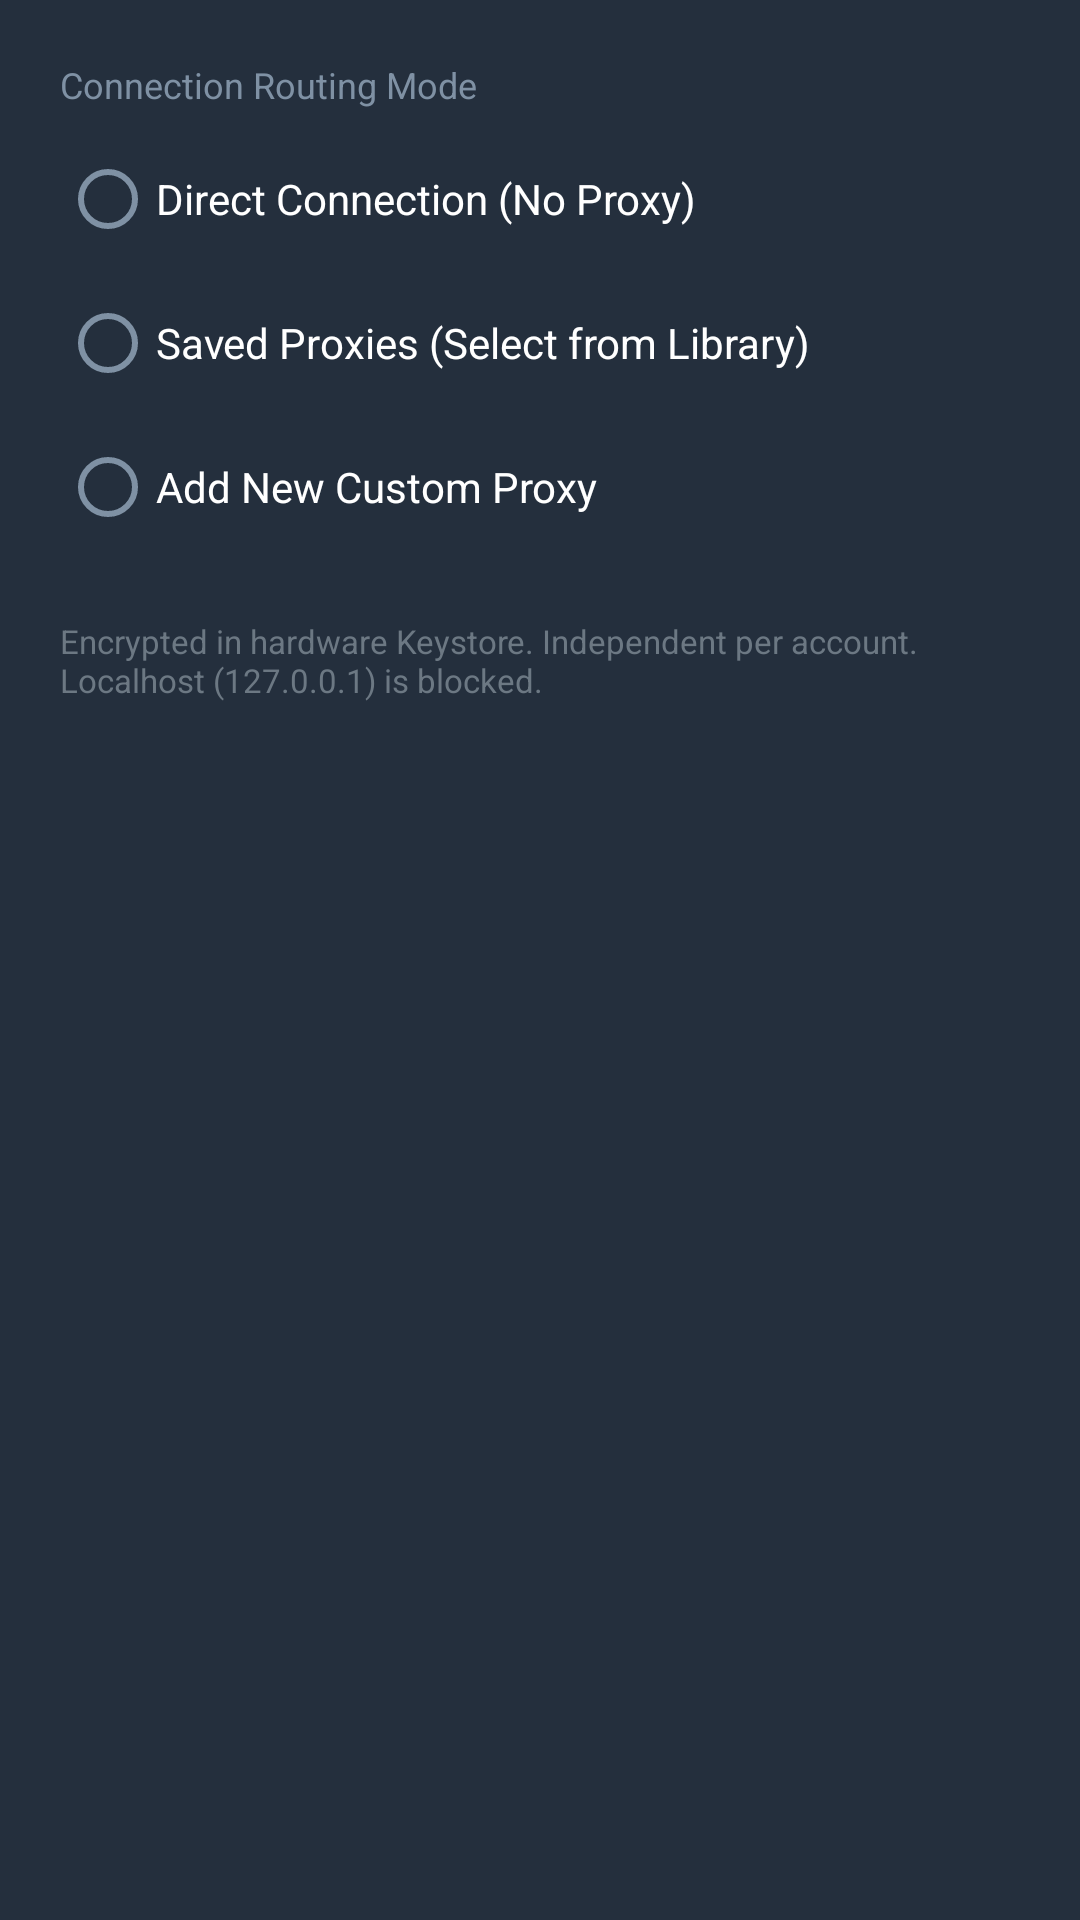

The Android layout XML behind this screen, and the referenced resources:
<!-- AndroidManifest.xml: application theme Theme.NexGram -->
<!-- res/layout/dialog_proxy_config.xml -->
<?xml version="1.0" encoding="utf-8"?>
<ScrollView xmlns:android="http://schemas.android.com/apk/res/android"
    xmlns:app="http://schemas.android.com/apk/res-auto"
    android:layout_width="match_parent"
    android:layout_height="wrap_content"
    android:background="@color/bg_dark_card">

    <LinearLayout
        android:layout_width="match_parent"
        android:layout_height="wrap_content"
        android:orientation="vertical"
        android:padding="20dp">

        <TextView
            android:layout_width="wrap_content"
            android:layout_height="wrap_content"
            android:text="Connection Routing Mode"
            android:textColor="@color/text_secondary"
            android:textSize="12sp"
            android:layout_marginBottom="6dp" />

        
        <RadioGroup
            android:id="@+id/rgRoutingMode"
            android:layout_width="match_parent"
            android:layout_height="wrap_content"
            android:orientation="vertical"
            android:layout_marginBottom="12dp">

            <RadioButton
                android:id="@+id/rbModeDirect"
                android:layout_width="wrap_content"
                android:layout_height="wrap_content"
                android:text="Direct Connection (No Proxy)"
                android:textColor="@color/text_primary" />

            <RadioButton
                android:id="@+id/rbModeSaved"
                android:layout_width="wrap_content"
                android:layout_height="wrap_content"
                android:text="Saved Proxies (Select from Library)"
                android:textColor="@color/text_primary" />

            <RadioButton
                android:id="@+id/rbModeCustom"
                android:layout_width="wrap_content"
                android:layout_height="wrap_content"
                android:text="Add New Custom Proxy"
                android:textColor="@color/text_primary" />
        </RadioGroup>

        
        <LinearLayout
            android:id="@+id/layoutSavedProxiesContainer"
            android:layout_width="match_parent"
            android:layout_height="wrap_content"
            android:orientation="vertical"
            android:visibility="gone"
            android:layout_marginBottom="8dp">

            <TextView
                android:layout_width="wrap_content"
                android:layout_height="wrap_content"
                android:text="Select Saved Proxy"
                android:textColor="@color/text_secondary"
                android:textSize="12sp"
                android:layout_marginBottom="4dp" />

            <Spinner
                android:id="@+id/spSavedProxies"
                android:layout_width="match_parent"
                android:layout_height="48dp"
                android:background="@drawable/bg_auth_input"
                android:paddingStart="8dp"
                android:paddingEnd="8dp"
                android:layout_marginBottom="8dp" />

            <LinearLayout
                android:layout_width="match_parent"
                android:layout_height="wrap_content"
                android:orientation="horizontal"
                android:gravity="center_vertical"
                android:layout_marginBottom="8dp">

                <TextView
                    android:id="@+id/tvSavedProxyInfo"
                    android:layout_width="0dp"
                    android:layout_weight="1"
                    android:layout_height="wrap_content"
                    android:text="No saved proxy selected"
                    android:textColor="@color/text_secondary"
                    android:textSize="12sp" />

                <Button
                    android:id="@+id/btnDeleteSavedProxy"
                    android:layout_width="wrap_content"
                    android:layout_height="wrap_content"
                    android:text="Delete"
                    android:textColor="#E53935"
                    style="@style/Widget.MaterialComponents.Button.TextButton" />
            </LinearLayout>
        </LinearLayout>

        
        <LinearLayout
            android:id="@+id/layoutCustomProxyContainer"
            android:layout_width="match_parent"
            android:layout_height="wrap_content"
            android:orientation="vertical"
            android:visibility="gone"
            android:layout_marginBottom="8dp">

            <com.google.android.material.textfield.TextInputLayout
                android:id="@+id/tilProxyName"
                android:layout_width="match_parent"
                android:layout_height="wrap_content"
                android:hint="Proxy Name / Label (e.g. UK SOCKS5 London)"
                android:layout_marginBottom="8dp">

                <com.google.android.material.textfield.TextInputEditText
                    android:id="@+id/etProxyName"
                    android:layout_width="match_parent"
                    android:layout_height="wrap_content"
                    android:inputType="text"
                    android:textColor="@color/text_primary" />
            </com.google.android.material.textfield.TextInputLayout>

            <TextView
                android:layout_width="wrap_content"
                android:layout_height="wrap_content"
                android:text="Protocol Type"
                android:textColor="@color/text_secondary"
                android:textSize="12sp"
                android:layout_marginBottom="4dp" />

            <RadioGroup
                android:id="@+id/rgCustomProxyType"
                android:layout_width="match_parent"
                android:layout_height="wrap_content"
                android:orientation="horizontal"
                android:layout_marginBottom="8dp">

                <RadioButton
                    android:id="@+id/rbCustomSocks5"
                    android:layout_width="wrap_content"
                    android:layout_height="wrap_content"
                    android:text="SOCKS5"
                    android:textColor="@color/text_primary"
                    android:checked="true"
                    android:layout_marginEnd="16dp" />

                <RadioButton
                    android:id="@+id/rbCustomMtproto"
                    android:layout_width="wrap_content"
                    android:layout_height="wrap_content"
                    android:text="MTProto"
                    android:textColor="@color/text_primary" />
            </RadioGroup>

            <com.google.android.material.textfield.TextInputLayout
                android:id="@+id/tilProxyHost"
                android:layout_width="match_parent"
                android:layout_height="wrap_content"
                android:hint="Host / IP Address"
                android:layout_marginBottom="8dp">

                <com.google.android.material.textfield.TextInputEditText
                    android:id="@+id/etProxyHost"
                    android:layout_width="match_parent"
                    android:layout_height="wrap_content"
                    android:inputType="textUri"
                    android:textColor="@color/text_primary" />
            </com.google.android.material.textfield.TextInputLayout>

            <com.google.android.material.textfield.TextInputLayout
                android:id="@+id/tilProxyPort"
                android:layout_width="match_parent"
                android:layout_height="wrap_content"
                android:hint="Port (e.g. 1080, 7437, 443)"
                android:layout_marginBottom="8dp">

                <com.google.android.material.textfield.TextInputEditText
                    android:id="@+id/etProxyPort"
                    android:layout_width="match_parent"
                    android:layout_height="wrap_content"
                    android:inputType="number"
                    android:textColor="@color/text_primary" />
            </com.google.android.material.textfield.TextInputLayout>

            <com.google.android.material.textfield.TextInputLayout
                android:id="@+id/tilProxyUsername"
                android:layout_width="match_parent"
                android:layout_height="wrap_content"
                android:hint="Username (Optional)"
                android:layout_marginBottom="8dp">

                <com.google.android.material.textfield.TextInputEditText
                    android:id="@+id/etProxyUsername"
                    android:layout_width="match_parent"
                    android:layout_height="wrap_content"
                    android:inputType="text"
                    android:textColor="@color/text_primary" />
            </com.google.android.material.textfield.TextInputLayout>

            <com.google.android.material.textfield.TextInputLayout
                android:id="@+id/tilProxySecret"
                android:layout_width="match_parent"
                android:layout_height="wrap_content"
                android:hint="Password or MTProto Secret (Optional)"
                android:layout_marginBottom="8dp">

                <com.google.android.material.textfield.TextInputEditText
                    android:id="@+id/etProxySecret"
                    android:layout_width="match_parent"
                    android:layout_height="wrap_content"
                    android:inputType="textPassword"
                    android:textColor="@color/text_primary" />
            </com.google.android.material.textfield.TextInputLayout>

            <CheckBox
                android:id="@+id/cbSaveToLibrary"
                android:layout_width="wrap_content"
                android:layout_height="wrap_content"
                android:text="Save to Proxy Library for all accounts"
                android:textColor="@color/text_primary"
                android:checked="true"
                android:layout_marginBottom="8dp" />
        </LinearLayout>

        
        <LinearLayout
            android:id="@+id/layoutTestPingRow"
            android:layout_width="match_parent"
            android:layout_height="wrap_content"
            android:orientation="horizontal"
            android:gravity="center_vertical"
            android:visibility="gone"
            android:layout_marginTop="4dp"
            android:layout_marginBottom="4dp">

            <Button
                android:id="@+id/btnTestPing"
                android:layout_width="wrap_content"
                android:layout_height="wrap_content"
                android:text="Test Ping"
                android:textColor="@color/text_primary"
                android:backgroundTint="@color/bg_dark_secondary"
                style="@style/Widget.MaterialComponents.Button.OutlinedButton" />

            <ProgressBar
                android:id="@+id/pbTestingProxy"
                android:layout_width="24dp"
                android:layout_height="24dp"
                android:layout_marginStart="8dp"
                android:visibility="gone" />

            <TextView
                android:id="@+id/tvPingResult"
                android:layout_width="0dp"
                android:layout_weight="1"
                android:layout_height="wrap_content"
                android:layout_marginStart="8dp"
                android:textColor="@color/text_secondary"
                android:textSize="12sp" />
        </LinearLayout>

        <TextView
            android:id="@+id/tvSecurityNote"
            android:layout_width="match_parent"
            android:layout_height="wrap_content"
            android:text="Encrypted in hardware Keystore. Independent per account. Localhost (127.0.0.1) is blocked."
            android:textColor="@color/text_muted"
            android:textSize="11sp"
            android:layout_marginTop="8dp" />

    </LinearLayout>
</ScrollView>
<!-- resources referenced by this layout -->
<resources>
  <color name="bg_dark_card">#242F3D</color>
  <color name="bg_dark_secondary">#17212B</color>
  <color name="text_muted">#6C7883</color>
  <color name="text_primary">#FFFFFF</color>
  <color name="text_secondary">#7F91A4</color>
  <!-- drawable bg_auth_input (drawable) -->
  <?xml version="1.0" encoding="utf-8"?>
  <shape xmlns:android="http://schemas.android.com/apk/res/android"
      android:shape="rectangle">
      <solid android:color="@color/bg_dark_card" />
      <corners android:radius="8dp" />
      <stroke
          android:width="1dp"
          android:color="#364554" />
  </shape>
  <style name="Theme.NexGram" parent="Theme.MaterialComponents.DayNight.NoActionBar">
          <item name="colorPrimary">@color/primary</item>
          <item name="colorPrimaryDark">@color/primary_dark</item>
          <item name="colorAccent">@color/accent</item>
          <item name="android:windowBackground">@color/bg_dark</item>
          <item name="android:textColorPrimary">@color/text_primary</item>
          <item name="android:textColorSecondary">@color/text_secondary</item>
      </style>
  <color name="primary">#2AABEE</color>
  <color name="primary_dark">#229ED9</color>
  <color name="accent">#54A9EB</color>
  <color name="bg_dark">#0E1621</color>
</resources>
